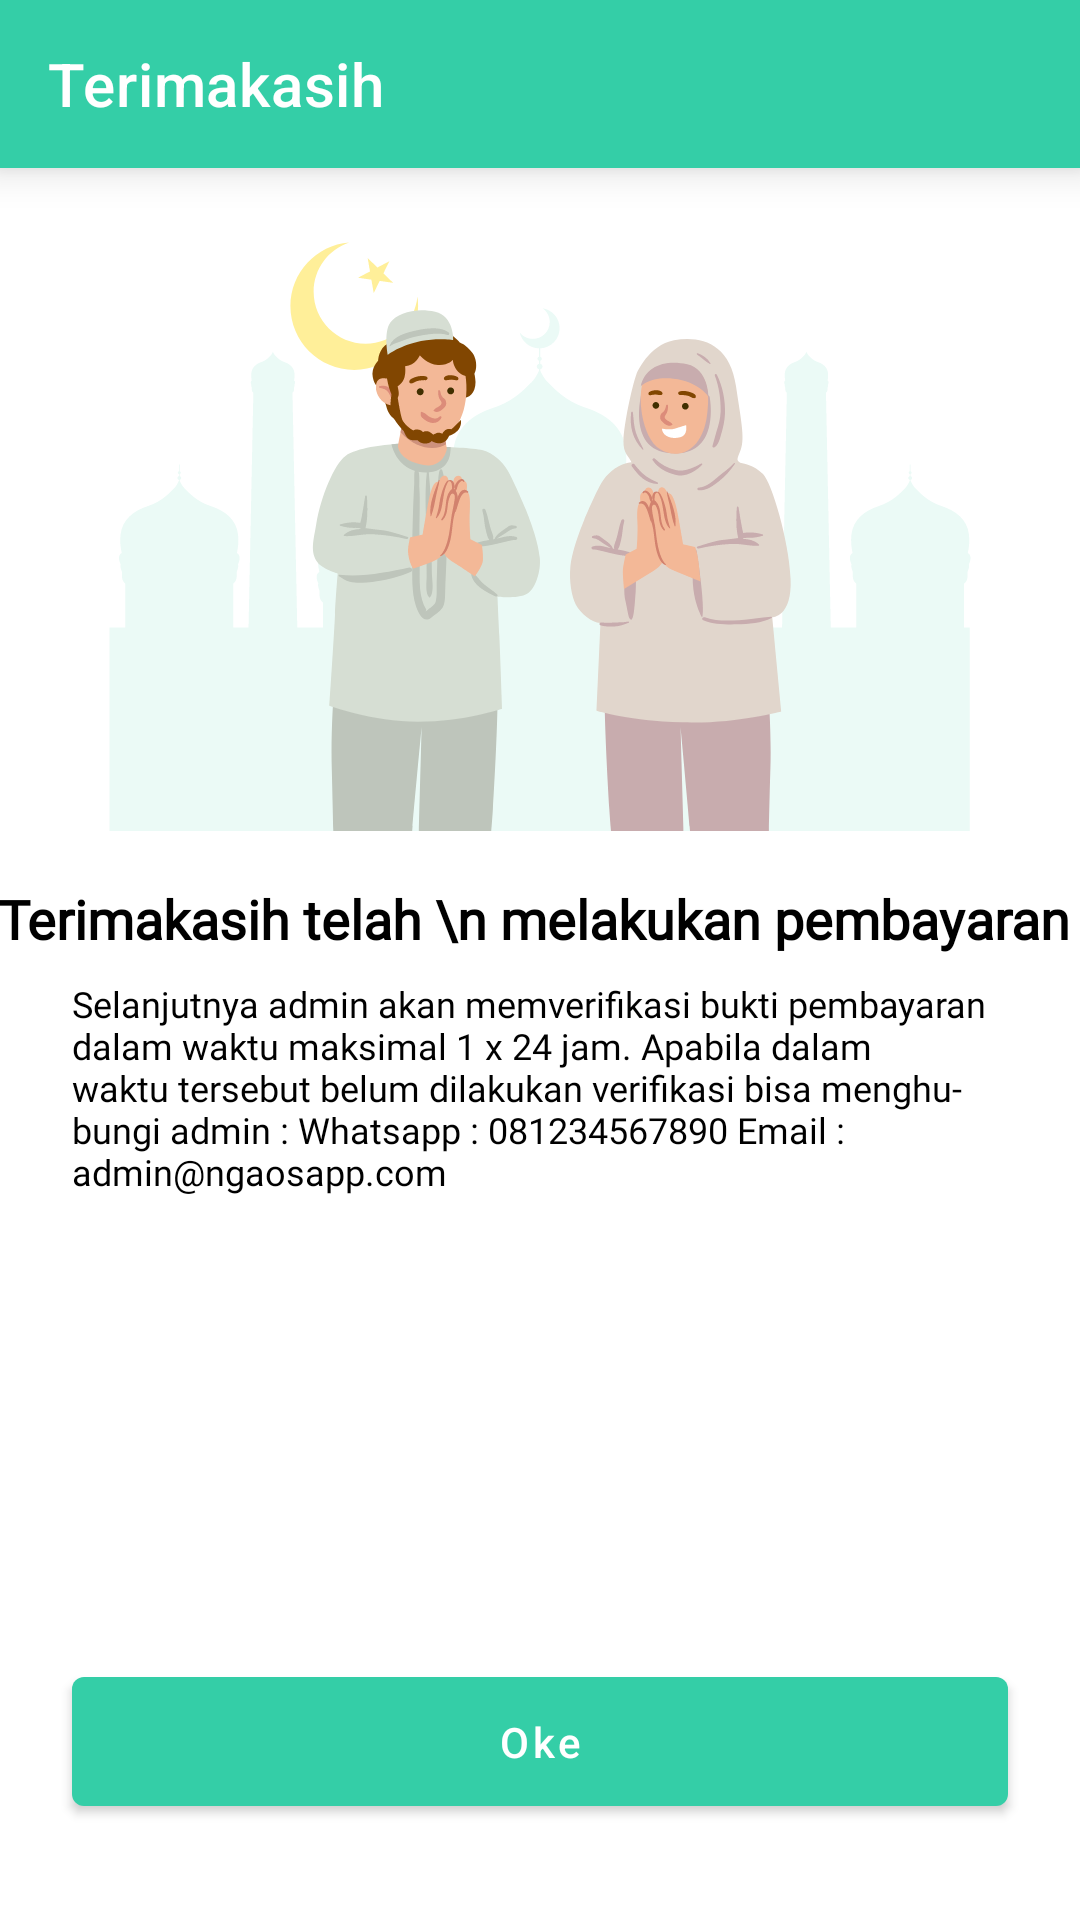

Android layout source for this screen:
<!-- AndroidManifest.xml: application theme Theme.Ngaos -->
<!-- res/layout/activity_terimakasih.xml -->
<?xml version="1.0" encoding="utf-8"?>
<androidx.constraintlayout.widget.ConstraintLayout xmlns:android="http://schemas.android.com/apk/res/android"
    xmlns:app="http://schemas.android.com/apk/res-auto"
    xmlns:tools="http://schemas.android.com/tools"
    android:layout_width="match_parent"
    android:layout_height="match_parent"
    tools:context=".ui.kelas.TerimakasihActivity">

    <androidx.appcompat.widget.Toolbar
        android:id="@+id/toolbar"
        style="@style/Toolbar"
        app:layout_constraintEnd_toEndOf="parent"
        app:layout_constraintStart_toStartOf="parent"
        app:layout_constraintTop_toTopOf="parent"
        app:title="Terimakasih" />

    <ImageView
        android:id="@+id/imageView6"
        android:layout_width="wrap_content"
        android:layout_height="wrap_content"
        android:layout_marginTop="24dp"
        android:src="@drawable/ic_terimakasih"
        app:layout_constraintEnd_toEndOf="parent"
        app:layout_constraintStart_toStartOf="parent"
        app:layout_constraintTop_toBottomOf="@+id/toolbar" />

    <TextView
        android:id="@+id/textView5"
        android:layout_width="wrap_content"
        android:layout_height="wrap_content"
        android:layout_marginTop="16dp"
        android:fontFamily="@font/montserrat"
        android:text="Terimakasih telah \n
melakukan pembayaran
"
        android:textAlignment="center"
        android:textColor="@color/black"
        android:textSize="18sp"
        android:textStyle="bold"
        app:layout_constraintEnd_toEndOf="parent"
        app:layout_constraintStart_toStartOf="parent"
        app:layout_constraintTop_toBottomOf="@+id/imageView6" />

    <TextView
        android:id="@+id/textView6"
        android:layout_width="wrap_content"
        android:layout_height="wrap_content"
        android:layout_marginTop="8dp"
        android:paddingHorizontal="24dp"
        android:fontFamily="@font/montserrat"
        android:text="@string/terimakasihh"
        android:textColor="@color/black"
        android:textSize="12sp"
        app:layout_constraintEnd_toEndOf="parent"
        app:layout_constraintStart_toStartOf="parent"
        app:layout_constraintTop_toBottomOf="@+id/textView5" />

    <com.google.android.material.button.MaterialButton
        android:id="@+id/btn_oke"
        android:layout_width="match_parent"
        android:layout_height="55dp"
        android:layout_marginHorizontal="24dp"
        android:layout_marginBottom="32dp"
        android:text="Oke"
        android:textAllCaps="false"
        android:textColor="@color/white"
        app:layout_constraintBottom_toBottomOf="parent"
       />

</androidx.constraintlayout.widget.ConstraintLayout>
<!-- resources referenced by this layout -->
<resources>
  <color name="black">#FF000000</color>
  <color name="white">#FFFFFFFF</color>
  <!-- drawable ic_terimakasih: vector/xml drawable (drawable, 27437 chars, omitted) -->
  <string name="terimakasihh" translatable="false">Selanjutnya admin akan memverifikasi bukti pembayaran dalam waktu maksimal 1 x 24 jam. Apabila dalam waktu tersebut belum dilakukan verifikasi bisa menghu-
  bungi admin :
  Whatsapp : 081234567890
  Email : admin@ngaosapp.com</string>
  <style name="Toolbar">
          <item name="android:layout_width">match_parent</item>
          <item name="android:layout_height">?attr/actionBarSize</item>
          <item name="titleTextColor">@color/white</item>
          <item name="android:background">@color/green</item>
          <item name="android:theme">@style/ThemeOverlay.AppCompat.Dark.ActionBar</item>
          <item name="android:elevation" tools:targetApi="lollipop">8dp</item>
      </style>
  <style name="Theme.Ngaos" parent="Theme.MaterialComponents.Light.NoActionBar">
          
          <item name="colorPrimary">@color/purple_500</item>
          <item name="colorPrimaryVariant">@color/purple_700</item>
          <item name="colorOnPrimary">@color/white</item>
          
          <item name="colorSecondary">@color/teal_200</item>
          <item name="colorSecondaryVariant">@color/teal_700</item>
          <item name="colorOnSecondary">@color/black</item>
          
          <item name="android:statusBarColor" tools:targetApi="l">?attr/colorPrimaryVariant</item>
          
      </style>
  <color name="green">#34CEA7</color>
  <color name="purple_500">#34CEA7</color>
  <color name="purple_700">#34CEA7</color>
  <color name="teal_200">#FF03DAC5</color>
  <color name="teal_700">#FF018786</color>
</resources>
